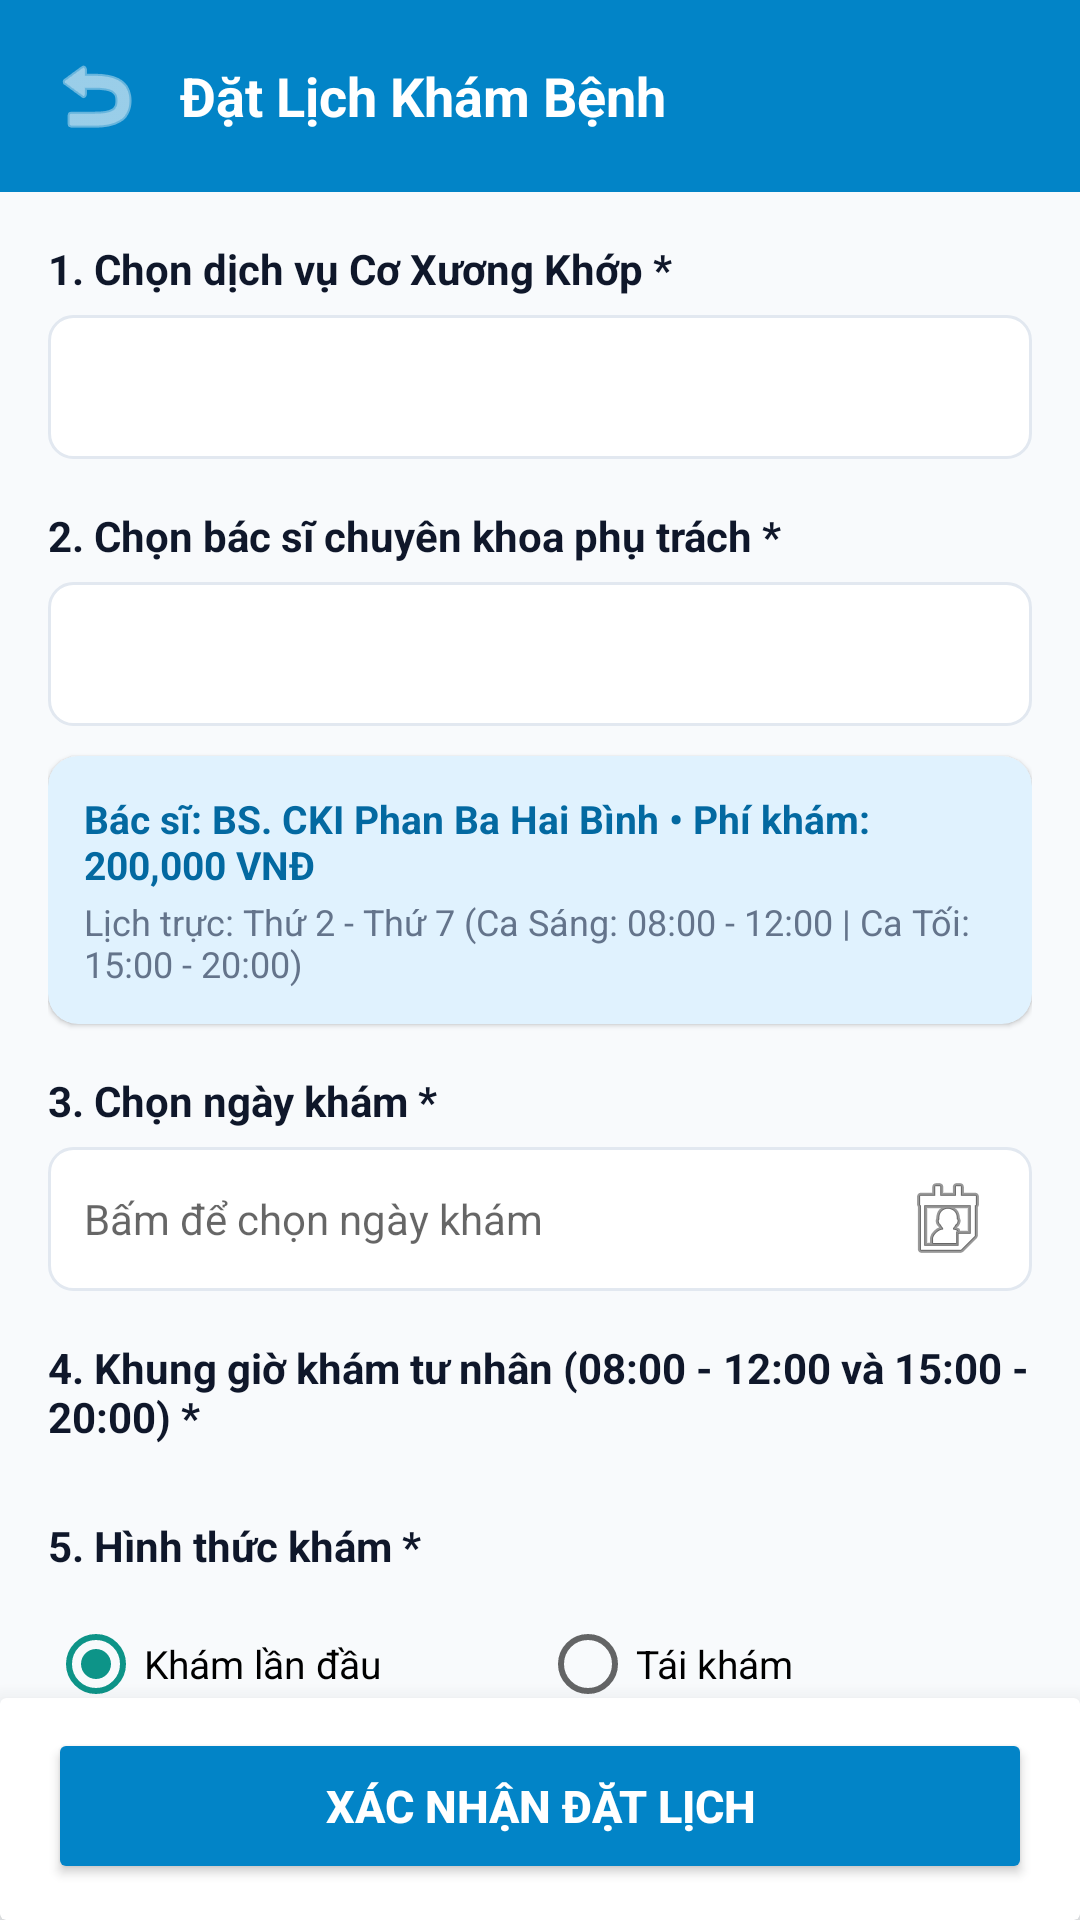

Layout XML and referenced resources for this Android screen:
<!-- AndroidManifest.xml: application theme Theme.ClinicApp -->
<!-- res/layout/activity_book_appointment.xml -->
<?xml version="1.0" encoding="utf-8"?>
<LinearLayout xmlns:android="http://schemas.android.com/apk/res/android"
    xmlns:app="http://schemas.android.com/apk/res-auto"
    android:layout_width="match_parent"
    android:layout_height="match_parent"
    android:background="@color/background"
    android:orientation="vertical">

    
    <LinearLayout
        android:layout_width="match_parent"
        android:layout_height="wrap_content"
        android:background="@color/primary"
        android:orientation="horizontal"
        android:gravity="center_vertical"
        android:padding="16dp">

        <ImageView
            android:id="@+id/ivBack"
            android:layout_width="32dp"
            android:layout_height="32dp"
            android:src="@android:drawable/ic_menu_revert"
            app:tint="@color/white" />

        <TextView
            android:layout_width="wrap_content"
            android:layout_height="wrap_content"
            android:layout_marginStart="12dp"
            android:text="Đặt Lịch Khám Bệnh"
            android:textColor="@color/white"
            android:textSize="18sp"
            android:textStyle="bold" />
    </LinearLayout>

    
    <androidx.core.widget.NestedScrollView
        android:layout_width="match_parent"
        android:layout_height="0dp"
        android:layout_weight="1"
        android:fillViewport="true">

        <LinearLayout
            android:layout_width="match_parent"
            android:layout_height="wrap_content"
            android:orientation="vertical"
            android:paddingHorizontal="16dp"
            android:paddingTop="16dp"
            android:paddingBottom="24dp">

            
            <TextView
                android:layout_width="wrap_content"
                android:layout_height="wrap_content"
                android:text="1. Chọn dịch vụ Cơ Xương Khớp *"
                android:textColor="@color/text_primary"
                android:textSize="14sp"
                android:textStyle="bold" />

            <Spinner
                android:id="@+id/spinnerSpecialty"
                android:layout_width="match_parent"
                android:layout_height="48dp"
                android:layout_marginTop="6dp"
                android:background="@drawable/bg_edit_text" />

            
            <TextView
                android:layout_width="wrap_content"
                android:layout_height="wrap_content"
                android:layout_marginTop="16dp"
                android:text="2. Chọn bác sĩ chuyên khoa phụ trách *"
                android:textColor="@color/text_primary"
                android:textSize="14sp"
                android:textStyle="bold" />

            <Spinner
                android:id="@+id/spinnerDoctor"
                android:layout_width="match_parent"
                android:layout_height="48dp"
                android:layout_marginTop="6dp"
                android:background="@drawable/bg_edit_text" />

            
            <androidx.cardview.widget.CardView
                android:id="@+id/cardDoctorInfo"
                android:layout_width="match_parent"
                android:layout_height="wrap_content"
                android:layout_marginTop="10dp"
                app:cardCornerRadius="10dp"
                app:cardElevation="1dp"
                app:cardBackgroundColor="@color/primary_light">

                <LinearLayout
                    android:layout_width="match_parent"
                    android:layout_height="wrap_content"
                    android:orientation="vertical"
                    android:padding="12dp">

                    <TextView
                        android:id="@+id/tvDoctorSummary"
                        android:layout_width="wrap_content"
                        android:layout_height="wrap_content"
                        android:text="Bác sĩ: BS. CKI Phan Ba Hai Bình • Phí khám: 200,000 VNĐ"
                        android:textColor="@color/primary_dark"
                        android:textSize="13sp"
                        android:textStyle="bold" />

                    <TextView
                        android:id="@+id/tvDoctorWorkingDays"
                        android:layout_width="wrap_content"
                        android:layout_height="wrap_content"
                        android:layout_marginTop="2dp"
                        android:text="Lịch trực: Thứ 2 - Thứ 7 (Ca Sáng: 08:00 - 12:00 | Ca Tối: 15:00 - 20:00)"
                        android:textColor="@color/text_secondary"
                        android:textSize="12sp" />
                </LinearLayout>
            </androidx.cardview.widget.CardView>

            
            <TextView
                android:layout_width="wrap_content"
                android:layout_height="wrap_content"
                android:layout_marginTop="16dp"
                android:text="3. Chọn ngày khám *"
                android:textColor="@color/text_primary"
                android:textSize="14sp"
                android:textStyle="bold" />

            <EditText
                android:id="@+id/etSelectDate"
                android:layout_width="match_parent"
                android:layout_height="48dp"
                android:layout_marginTop="6dp"
                android:background="@drawable/bg_edit_text"
                android:drawableEnd="@android:drawable/ic_menu_my_calendar"
                android:focusable="false"
                android:hint="Bấm để chọn ngày khám"
                android:textSize="14sp" />

            
            <TextView
                android:layout_width="wrap_content"
                android:layout_height="wrap_content"
                android:layout_marginTop="16dp"
                android:text="4. Khung giờ khám tư nhân (08:00 - 12:00 và 15:00 - 20:00) *"
                android:textColor="@color/text_primary"
                android:textSize="14sp"
                android:textStyle="bold" />

            <androidx.recyclerview.widget.RecyclerView
                android:id="@+id/rvTimeSlots"
                android:layout_width="match_parent"
                android:layout_height="wrap_content"
                android:layout_marginTop="8dp"
                android:nestedScrollingEnabled="false" />

            
            <TextView
                android:layout_width="wrap_content"
                android:layout_height="wrap_content"
                android:layout_marginTop="16dp"
                android:text="5. Hình thức khám *"
                android:textColor="@color/text_primary"
                android:textSize="14sp"
                android:textStyle="bold" />

            <RadioGroup
                android:id="@+id/rgAppointmentType"
                android:layout_width="match_parent"
                android:layout_height="wrap_content"
                android:layout_marginTop="6dp"
                android:orientation="horizontal">

                <RadioButton
                    android:id="@+id/rbFirstVisit"
                    android:layout_width="0dp"
                    android:layout_height="wrap_content"
                    android:layout_weight="1"
                    android:checked="true"
                    android:text="Khám lần đầu"
                    android:textSize="13sp" />

                <RadioButton
                    android:id="@+id/rbFollowUp"
                    android:layout_width="0dp"
                    android:layout_height="wrap_content"
                    android:layout_weight="1"
                    android:text="Tái khám"
                    android:textSize="13sp" />
            </RadioGroup>

            
            <LinearLayout
                android:id="@+id/layoutFollowUpDetails"
                android:layout_width="match_parent"
                android:layout_height="wrap_content"
                android:layout_marginTop="8dp"
                android:background="@drawable/bg_rounded_card"
                android:backgroundTint="#F0FDF4"
                android:orientation="vertical"
                android:padding="12dp"
                android:visibility="gone">

                <TextView
                    android:layout_width="wrap_content"
                    android:layout_height="wrap_content"
                    android:text="📋 Cập nhật hồ sơ bệnh án cũ:"
                    android:textColor="#166534"
                    android:textSize="13sp"
                    android:textStyle="bold" />

                <Spinner
                    android:id="@+id/spinnerOldRecords"
                    android:layout_width="match_parent"
                    android:layout_height="44dp"
                    android:layout_marginTop="6dp"
                    android:background="@drawable/bg_edit_text" />

                <TextView
                    android:id="@+id/tvOldRecordSummary"
                    android:layout_width="match_parent"
                    android:layout_height="wrap_content"
                    android:layout_marginTop="6dp"
                    android:textColor="#374151"
                    android:textSize="12sp"
                    android:visibility="gone" />
            </LinearLayout>

            
            <TextView
                android:id="@+id/tvSymptomsTitle"
                android:layout_width="wrap_content"
                android:layout_height="wrap_content"
                android:layout_marginTop="16dp"
                android:text="6. Mô tả triệu chứng cơ xương khớp *"
                android:textColor="@color/text_primary"
                android:textSize="14sp"
                android:textStyle="bold" />

            <EditText
                android:id="@+id/etSymptoms"
                android:layout_width="match_parent"
                android:layout_height="80dp"
                android:layout_marginTop="6dp"
                android:background="@drawable/bg_edit_text"
                android:gravity="top"
                android:hint="Ví dụ: Đau thắt lưng âm ỉ, lan xuống chân trái, tê bì bắp chân, cứng khớp gối buổi sáng..."
                android:inputType="textMultiLine"
                android:textSize="13sp" />

        </LinearLayout>
    </androidx.core.widget.NestedScrollView>

    
    <androidx.cardview.widget.CardView
        android:layout_width="match_parent"
        android:layout_height="wrap_content"
        app:cardElevation="12dp"
        app:cardBackgroundColor="@color/white">

        <LinearLayout
            android:layout_width="match_parent"
            android:layout_height="wrap_content"
            android:orientation="vertical"
            android:paddingHorizontal="16dp"
            android:paddingTop="10dp"
            android:paddingBottom="12dp">

            <Button
                android:id="@+id/btnConfirmBooking"
                android:layout_width="match_parent"
                android:layout_height="52dp"
                android:backgroundTint="@color/primary"
                android:text="XÁC NHẬN ĐẶT LỊCH"
                android:textColor="@color/white"
                android:textSize="15sp"
                android:textStyle="bold"
                app:cornerRadius="10dp" />
        </LinearLayout>
    </androidx.cardview.widget.CardView>
</LinearLayout>
<!-- resources referenced by this layout -->
<resources>
  <color name="background">#F8FAFC</color>
  <color name="primary">#0284C7</color>
  <color name="primary_dark">#0369A1</color>
  <color name="primary_light">#E0F2FE</color>
  <color name="text_primary">#0F172A</color>
  <color name="text_secondary">#64748B</color>
  <color name="white">#FFFFFFFF</color>
  <!-- drawable bg_edit_text (drawable) -->
  <?xml version="1.0" encoding="utf-8"?>
  <shape xmlns:android="http://schemas.android.com/apk/res/android">
      <solid android:color="@color/white" />
      <stroke android:width="1dp" android:color="@color/border_color" />
      <corners android:radius="8dp" />
      <padding android:left="12dp" android:top="10dp" android:right="12dp" android:bottom="10dp" />
  </shape>
  <!-- drawable bg_rounded_card (drawable) -->
  <?xml version="1.0" encoding="utf-8"?>
  <shape xmlns:android="http://schemas.android.com/apk/res/android">
      <solid android:color="@color/card_bg" />
      <corners android:radius="14dp" />
      <stroke android:width="1dp" android:color="@color/border_color" />
  </shape>
  <style name="Theme.ClinicApp" parent="Theme.MaterialComponents.Light.NoActionBar">
          
          <item name="colorPrimary">@color/primary</item>
          <item name="colorPrimaryVariant">@color/primary_dark</item>
          <item name="colorOnPrimary">@color/white</item>
          
          <item name="colorSecondary">@color/accent</item>
          <item name="colorSecondaryVariant">@color/accent</item>
          <item name="colorOnSecondary">@color/white</item>
          
          <item name="android:statusBarColor">@color/primary_dark</item>
          
          <item name="android:windowBackground">@color/background</item>
      </style>
  <color name="border_color">#E2E8F0</color>
  <color name="card_bg">#FFFFFF</color>
  <color name="accent">#0D9488</color>
</resources>
